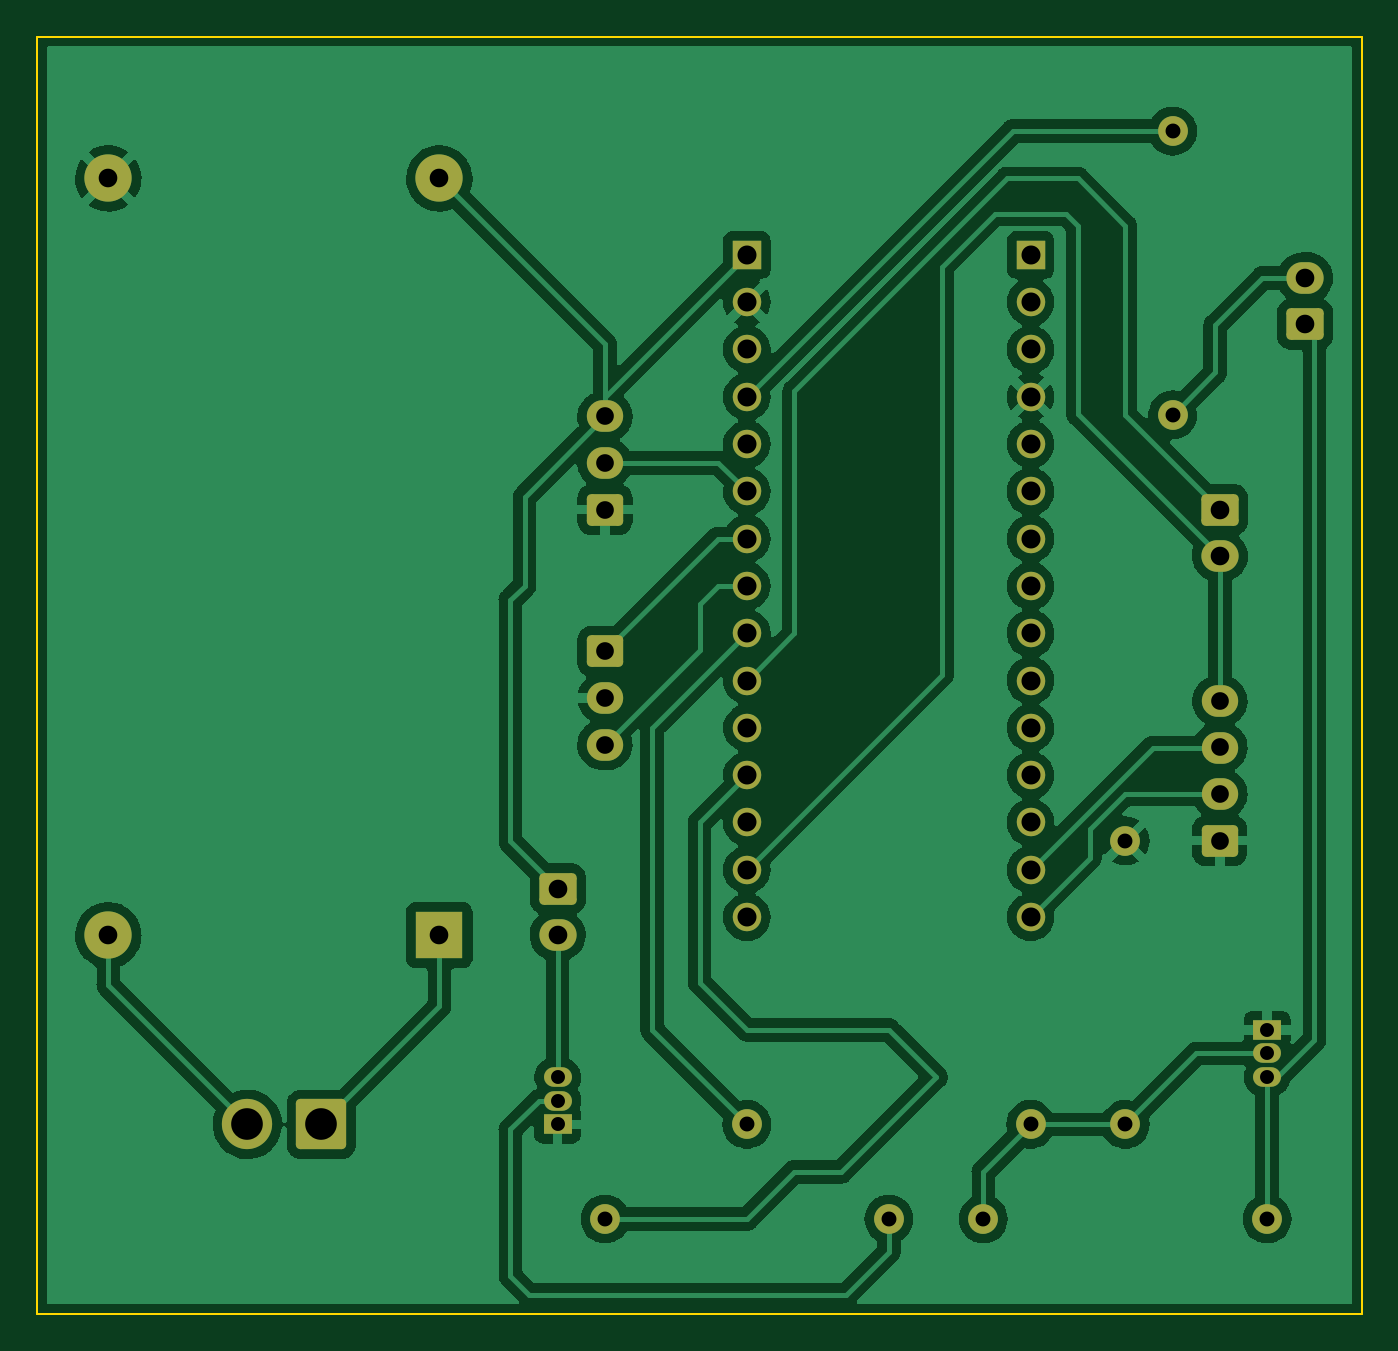
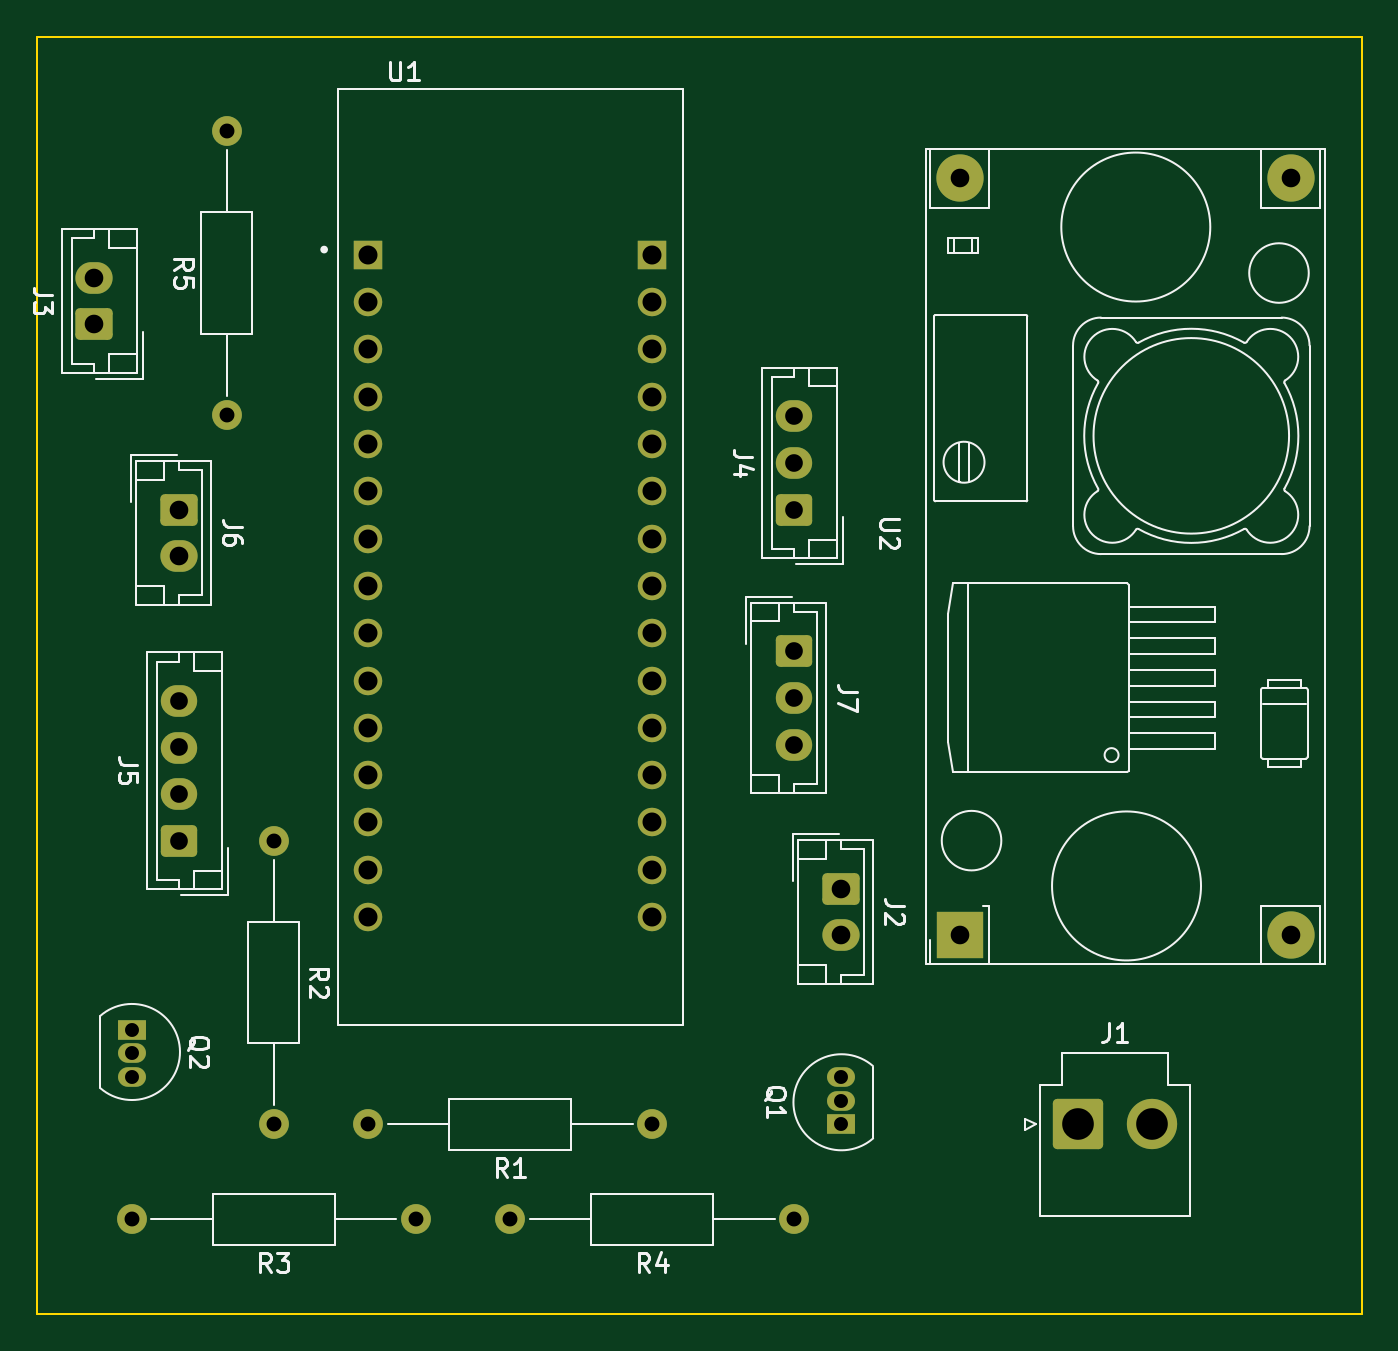
Circuit board: 11 layer files. Board 71.1 x 68.6 mm.
- bottom_copper: Varte vitrine-B_Cu.gbr (7034 bytes)
- bottom_mask: Varte vitrine-B_Mask.gbr (3949 bytes)
- paste: Varte vitrine-B_Paste.gbr (460 bytes)
- bottom_silk: Varte vitrine-B_Silkscreen.gbr (22966 bytes)
- outline: Varte vitrine-Edge_Cuts.gbr (694 bytes)
- top_copper: Varte vitrine-F_Cu.gbr (159933 bytes)
- top_mask: Varte vitrine-F_Mask.gbr (3949 bytes)
- paste: Varte vitrine-F_Paste.gbr (460 bytes)
- top_silk: Varte vitrine-F_Silkscreen.gbr (461 bytes)
- drill: Varte vitrine-NPTH.drl (272 bytes)
- drill: Varte vitrine-PTH.drl (1446 bytes)

=== bottom_copper: Varte vitrine-B_Cu.gbr (7034 bytes, source omitted) ===
=== bottom_mask: Varte vitrine-B_Mask.gbr ===
%TF.GenerationSoftware,KiCad,Pcbnew,(6.0.2)*%
%TF.CreationDate,2022-04-27T16:44:08+02:00*%
%TF.ProjectId,Varte vitrine,56617274-6520-4766-9974-72696e652e6b,rev?*%
%TF.SameCoordinates,Original*%
%TF.FileFunction,Soldermask,Bot*%
%TF.FilePolarity,Negative*%
%FSLAX46Y46*%
G04 Gerber Fmt 4.6, Leading zero omitted, Abs format (unit mm)*
G04 Created by KiCad (PCBNEW (6.0.2)) date 2022-04-27 16:44:08*
%MOMM*%
%LPD*%
G01*
G04 APERTURE LIST*
G04 Aperture macros list*
%AMRoundRect*
0 Rectangle with rounded corners*
0 $1 Rounding radius*
0 $2 $3 $4 $5 $6 $7 $8 $9 X,Y pos of 4 corners*
0 Add a 4 corners polygon primitive as box body*
4,1,4,$2,$3,$4,$5,$6,$7,$8,$9,$2,$3,0*
0 Add four circle primitives for the rounded corners*
1,1,$1+$1,$2,$3*
1,1,$1+$1,$4,$5*
1,1,$1+$1,$6,$7*
1,1,$1+$1,$8,$9*
0 Add four rect primitives between the rounded corners*
20,1,$1+$1,$2,$3,$4,$5,0*
20,1,$1+$1,$4,$5,$6,$7,0*
20,1,$1+$1,$6,$7,$8,$9,0*
20,1,$1+$1,$8,$9,$2,$3,0*%
G04 Aperture macros list end*
%ADD10RoundRect,0.250000X-0.725000X0.600000X-0.725000X-0.600000X0.725000X-0.600000X0.725000X0.600000X0*%
%ADD11O,1.950000X1.700000*%
%ADD12RoundRect,0.250000X-0.750000X0.600000X-0.750000X-0.600000X0.750000X-0.600000X0.750000X0.600000X0*%
%ADD13O,2.000000X1.700000*%
%ADD14RoundRect,0.250000X0.725000X-0.600000X0.725000X0.600000X-0.725000X0.600000X-0.725000X-0.600000X0*%
%ADD15C,1.600000*%
%ADD16O,1.600000X1.600000*%
%ADD17R,1.530000X1.530000*%
%ADD18C,1.530000*%
%ADD19R,2.540000X2.540000*%
%ADD20C,2.540000*%
%ADD21RoundRect,0.250000X0.750000X-0.600000X0.750000X0.600000X-0.750000X0.600000X-0.750000X-0.600000X0*%
%ADD22R,1.500000X1.050000*%
%ADD23O,1.500000X1.050000*%
%ADD24RoundRect,0.250001X1.099999X1.099999X-1.099999X1.099999X-1.099999X-1.099999X1.099999X-1.099999X0*%
%ADD25C,2.700000*%
G04 APERTURE END LIST*
D10*
%TO.C,J7*%
X175260000Y-66040000D03*
D11*
X175260000Y-68540000D03*
X175260000Y-71040000D03*
%TD*%
D12*
%TO.C,J6*%
X208280000Y-58420000D03*
D13*
X208280000Y-60920000D03*
%TD*%
D14*
%TO.C,J5*%
X208280000Y-76200000D03*
D11*
X208280000Y-73700000D03*
X208280000Y-71200000D03*
X208280000Y-68700000D03*
%TD*%
D15*
%TO.C,R1*%
X182880000Y-91440000D03*
D16*
X198120000Y-91440000D03*
%TD*%
D15*
%TO.C,R5*%
X205740000Y-53340000D03*
D16*
X205740000Y-38100000D03*
%TD*%
D17*
%TO.C,U1*%
X198120000Y-44745000D03*
D18*
X198120000Y-47285000D03*
X198120000Y-49825000D03*
X198120000Y-52365000D03*
X198120000Y-54905000D03*
X198120000Y-57445000D03*
X198120000Y-59985000D03*
X198120000Y-62525000D03*
X198120000Y-65065000D03*
X198120000Y-67605000D03*
X198120000Y-70145000D03*
X198120000Y-72685000D03*
X198120000Y-75225000D03*
X198120000Y-77765000D03*
X198120000Y-80305000D03*
D17*
X182880000Y-44745000D03*
D18*
X182880000Y-47285000D03*
X182880000Y-49825000D03*
X182880000Y-52365000D03*
X182880000Y-54905000D03*
X182880000Y-57445000D03*
X182880000Y-59985000D03*
X182880000Y-62525000D03*
X182880000Y-65065000D03*
X182880000Y-67605000D03*
X182880000Y-70145000D03*
X182880000Y-72685000D03*
X182880000Y-75225000D03*
X182880000Y-77765000D03*
X182880000Y-80305000D03*
%TD*%
D19*
%TO.C,U2*%
X166370000Y-81280000D03*
D20*
X148590000Y-81280000D03*
X148590000Y-40640000D03*
X166370000Y-40640000D03*
%TD*%
D14*
%TO.C,J4*%
X175260000Y-58420000D03*
D11*
X175260000Y-55920000D03*
X175260000Y-53420000D03*
%TD*%
D15*
%TO.C,R4*%
X175260000Y-96520000D03*
D16*
X190500000Y-96520000D03*
%TD*%
D21*
%TO.C,J3*%
X212852000Y-48474000D03*
D13*
X212852000Y-45974000D03*
%TD*%
D22*
%TO.C,Q2*%
X210820000Y-86360000D03*
D23*
X210820000Y-87630000D03*
X210820000Y-88900000D03*
%TD*%
D22*
%TO.C,Q1*%
X172720000Y-91440000D03*
D23*
X172720000Y-90170000D03*
X172720000Y-88900000D03*
%TD*%
D12*
%TO.C,J2*%
X172720000Y-78780000D03*
D13*
X172720000Y-81280000D03*
%TD*%
D15*
%TO.C,R2*%
X203200000Y-76200000D03*
D16*
X203200000Y-91440000D03*
%TD*%
D24*
%TO.C,J1*%
X160020000Y-91440000D03*
D25*
X156060000Y-91440000D03*
%TD*%
D15*
%TO.C,R3*%
X195580000Y-96520000D03*
D16*
X210820000Y-96520000D03*
%TD*%
M02*

=== paste: Varte vitrine-B_Paste.gbr ===
%TF.GenerationSoftware,KiCad,Pcbnew,(6.0.2)*%
%TF.CreationDate,2022-04-27T16:44:08+02:00*%
%TF.ProjectId,Varte vitrine,56617274-6520-4766-9974-72696e652e6b,rev?*%
%TF.SameCoordinates,Original*%
%TF.FileFunction,Paste,Bot*%
%TF.FilePolarity,Positive*%
%FSLAX46Y46*%
G04 Gerber Fmt 4.6, Leading zero omitted, Abs format (unit mm)*
G04 Created by KiCad (PCBNEW (6.0.2)) date 2022-04-27 16:44:08*
%MOMM*%
%LPD*%
G01*
G04 APERTURE LIST*
G04 APERTURE END LIST*
M02*

=== bottom_silk: Varte vitrine-B_Silkscreen.gbr (22966 bytes, source omitted) ===
=== outline: Varte vitrine-Edge_Cuts.gbr ===
%TF.GenerationSoftware,KiCad,Pcbnew,(6.0.2)*%
%TF.CreationDate,2022-04-27T16:44:08+02:00*%
%TF.ProjectId,Varte vitrine,56617274-6520-4766-9974-72696e652e6b,rev?*%
%TF.SameCoordinates,Original*%
%TF.FileFunction,Profile,NP*%
%FSLAX46Y46*%
G04 Gerber Fmt 4.6, Leading zero omitted, Abs format (unit mm)*
G04 Created by KiCad (PCBNEW (6.0.2)) date 2022-04-27 16:44:08*
%MOMM*%
%LPD*%
G01*
G04 APERTURE LIST*
%TA.AperFunction,Profile*%
%ADD10C,0.100000*%
%TD*%
G04 APERTURE END LIST*
D10*
X144780000Y-33020000D02*
X215900000Y-33020000D01*
X215900000Y-33020000D02*
X215900000Y-101600000D01*
X215900000Y-101600000D02*
X144780000Y-101600000D01*
X144780000Y-101600000D02*
X144780000Y-33020000D01*
M02*

=== top_copper: Varte vitrine-F_Cu.gbr (159933 bytes, source omitted) ===
=== top_mask: Varte vitrine-F_Mask.gbr ===
%TF.GenerationSoftware,KiCad,Pcbnew,(6.0.2)*%
%TF.CreationDate,2022-04-27T16:44:08+02:00*%
%TF.ProjectId,Varte vitrine,56617274-6520-4766-9974-72696e652e6b,rev?*%
%TF.SameCoordinates,Original*%
%TF.FileFunction,Soldermask,Top*%
%TF.FilePolarity,Negative*%
%FSLAX46Y46*%
G04 Gerber Fmt 4.6, Leading zero omitted, Abs format (unit mm)*
G04 Created by KiCad (PCBNEW (6.0.2)) date 2022-04-27 16:44:08*
%MOMM*%
%LPD*%
G01*
G04 APERTURE LIST*
G04 Aperture macros list*
%AMRoundRect*
0 Rectangle with rounded corners*
0 $1 Rounding radius*
0 $2 $3 $4 $5 $6 $7 $8 $9 X,Y pos of 4 corners*
0 Add a 4 corners polygon primitive as box body*
4,1,4,$2,$3,$4,$5,$6,$7,$8,$9,$2,$3,0*
0 Add four circle primitives for the rounded corners*
1,1,$1+$1,$2,$3*
1,1,$1+$1,$4,$5*
1,1,$1+$1,$6,$7*
1,1,$1+$1,$8,$9*
0 Add four rect primitives between the rounded corners*
20,1,$1+$1,$2,$3,$4,$5,0*
20,1,$1+$1,$4,$5,$6,$7,0*
20,1,$1+$1,$6,$7,$8,$9,0*
20,1,$1+$1,$8,$9,$2,$3,0*%
G04 Aperture macros list end*
%ADD10RoundRect,0.250000X-0.725000X0.600000X-0.725000X-0.600000X0.725000X-0.600000X0.725000X0.600000X0*%
%ADD11O,1.950000X1.700000*%
%ADD12RoundRect,0.250000X-0.750000X0.600000X-0.750000X-0.600000X0.750000X-0.600000X0.750000X0.600000X0*%
%ADD13O,2.000000X1.700000*%
%ADD14RoundRect,0.250000X0.725000X-0.600000X0.725000X0.600000X-0.725000X0.600000X-0.725000X-0.600000X0*%
%ADD15C,1.600000*%
%ADD16O,1.600000X1.600000*%
%ADD17R,1.530000X1.530000*%
%ADD18C,1.530000*%
%ADD19R,2.540000X2.540000*%
%ADD20C,2.540000*%
%ADD21RoundRect,0.250000X0.750000X-0.600000X0.750000X0.600000X-0.750000X0.600000X-0.750000X-0.600000X0*%
%ADD22R,1.500000X1.050000*%
%ADD23O,1.500000X1.050000*%
%ADD24RoundRect,0.250001X1.099999X1.099999X-1.099999X1.099999X-1.099999X-1.099999X1.099999X-1.099999X0*%
%ADD25C,2.700000*%
G04 APERTURE END LIST*
D10*
%TO.C,J7*%
X175260000Y-66040000D03*
D11*
X175260000Y-68540000D03*
X175260000Y-71040000D03*
%TD*%
D12*
%TO.C,J6*%
X208280000Y-58420000D03*
D13*
X208280000Y-60920000D03*
%TD*%
D14*
%TO.C,J5*%
X208280000Y-76200000D03*
D11*
X208280000Y-73700000D03*
X208280000Y-71200000D03*
X208280000Y-68700000D03*
%TD*%
D15*
%TO.C,R1*%
X182880000Y-91440000D03*
D16*
X198120000Y-91440000D03*
%TD*%
D15*
%TO.C,R5*%
X205740000Y-53340000D03*
D16*
X205740000Y-38100000D03*
%TD*%
D17*
%TO.C,U1*%
X198120000Y-44745000D03*
D18*
X198120000Y-47285000D03*
X198120000Y-49825000D03*
X198120000Y-52365000D03*
X198120000Y-54905000D03*
X198120000Y-57445000D03*
X198120000Y-59985000D03*
X198120000Y-62525000D03*
X198120000Y-65065000D03*
X198120000Y-67605000D03*
X198120000Y-70145000D03*
X198120000Y-72685000D03*
X198120000Y-75225000D03*
X198120000Y-77765000D03*
X198120000Y-80305000D03*
D17*
X182880000Y-44745000D03*
D18*
X182880000Y-47285000D03*
X182880000Y-49825000D03*
X182880000Y-52365000D03*
X182880000Y-54905000D03*
X182880000Y-57445000D03*
X182880000Y-59985000D03*
X182880000Y-62525000D03*
X182880000Y-65065000D03*
X182880000Y-67605000D03*
X182880000Y-70145000D03*
X182880000Y-72685000D03*
X182880000Y-75225000D03*
X182880000Y-77765000D03*
X182880000Y-80305000D03*
%TD*%
D19*
%TO.C,U2*%
X166370000Y-81280000D03*
D20*
X148590000Y-81280000D03*
X148590000Y-40640000D03*
X166370000Y-40640000D03*
%TD*%
D14*
%TO.C,J4*%
X175260000Y-58420000D03*
D11*
X175260000Y-55920000D03*
X175260000Y-53420000D03*
%TD*%
D15*
%TO.C,R4*%
X175260000Y-96520000D03*
D16*
X190500000Y-96520000D03*
%TD*%
D21*
%TO.C,J3*%
X212852000Y-48474000D03*
D13*
X212852000Y-45974000D03*
%TD*%
D22*
%TO.C,Q2*%
X210820000Y-86360000D03*
D23*
X210820000Y-87630000D03*
X210820000Y-88900000D03*
%TD*%
D22*
%TO.C,Q1*%
X172720000Y-91440000D03*
D23*
X172720000Y-90170000D03*
X172720000Y-88900000D03*
%TD*%
D12*
%TO.C,J2*%
X172720000Y-78780000D03*
D13*
X172720000Y-81280000D03*
%TD*%
D15*
%TO.C,R2*%
X203200000Y-76200000D03*
D16*
X203200000Y-91440000D03*
%TD*%
D24*
%TO.C,J1*%
X160020000Y-91440000D03*
D25*
X156060000Y-91440000D03*
%TD*%
D15*
%TO.C,R3*%
X195580000Y-96520000D03*
D16*
X210820000Y-96520000D03*
%TD*%
M02*

=== paste: Varte vitrine-F_Paste.gbr ===
%TF.GenerationSoftware,KiCad,Pcbnew,(6.0.2)*%
%TF.CreationDate,2022-04-27T16:44:08+02:00*%
%TF.ProjectId,Varte vitrine,56617274-6520-4766-9974-72696e652e6b,rev?*%
%TF.SameCoordinates,Original*%
%TF.FileFunction,Paste,Top*%
%TF.FilePolarity,Positive*%
%FSLAX46Y46*%
G04 Gerber Fmt 4.6, Leading zero omitted, Abs format (unit mm)*
G04 Created by KiCad (PCBNEW (6.0.2)) date 2022-04-27 16:44:08*
%MOMM*%
%LPD*%
G01*
G04 APERTURE LIST*
G04 APERTURE END LIST*
M02*

=== top_silk: Varte vitrine-F_Silkscreen.gbr ===
%TF.GenerationSoftware,KiCad,Pcbnew,(6.0.2)*%
%TF.CreationDate,2022-04-27T16:44:08+02:00*%
%TF.ProjectId,Varte vitrine,56617274-6520-4766-9974-72696e652e6b,rev?*%
%TF.SameCoordinates,Original*%
%TF.FileFunction,Legend,Top*%
%TF.FilePolarity,Positive*%
%FSLAX46Y46*%
G04 Gerber Fmt 4.6, Leading zero omitted, Abs format (unit mm)*
G04 Created by KiCad (PCBNEW (6.0.2)) date 2022-04-27 16:44:08*
%MOMM*%
%LPD*%
G01*
G04 APERTURE LIST*
G04 APERTURE END LIST*
M02*

=== drill: Varte vitrine-NPTH.drl ===
M48
; DRILL file {KiCad (6.0.2)} date Wed Apr 27 16:44:15 2022
; FORMAT={-:-/ absolute / inch / decimal}
; #@! TF.CreationDate,2022-04-27T16:44:15+02:00
; #@! TF.GenerationSoftware,Kicad,Pcbnew,(6.0.2)
; #@! TF.FileFunction,NonPlated,1,2,NPTH
FMAT,2
INCH
%
G90
G05
T0
M30

=== drill: Varte vitrine-PTH.drl ===
M48
; DRILL file {KiCad (6.0.2)} date Wed Apr 27 16:44:15 2022
; FORMAT={-:-/ absolute / inch / decimal}
; #@! TF.CreationDate,2022-04-27T16:44:15+02:00
; #@! TF.GenerationSoftware,Kicad,Pcbnew,(6.0.2)
; #@! TF.FileFunction,Plated,1,2,PTH
FMAT,2
INCH
; #@! TA.AperFunction,Plated,PTH,ComponentDrill
T1C0.0295
; #@! TA.AperFunction,Plated,PTH,ComponentDrill
T2C0.0315
; #@! TA.AperFunction,Plated,PTH,ComponentDrill
T3C0.0374
; #@! TA.AperFunction,Plated,PTH,ComponentDrill
T4C0.0394
; #@! TA.AperFunction,Plated,PTH,ComponentDrill
T5C0.0402
; #@! TA.AperFunction,Plated,PTH,ComponentDrill
T6C0.0669
%
G90
G05
T1
X6.8Y-3.5
X6.8Y-3.55
X6.8Y-3.6
X8.3Y-3.4
X8.3Y-3.45
X8.3Y-3.5
T2
X6.9Y-3.8
X7.2Y-3.6
X7.5Y-3.8
X7.7Y-3.8
X7.8Y-3.6
X8.0Y-3.0
X8.0Y-3.6
X8.1Y-1.5
X8.1Y-2.1
X8.3Y-3.8
T3
X6.9Y-2.1031
X6.9Y-2.2016
X6.9Y-2.3
X6.9Y-2.6
X6.9Y-2.6984
X6.9Y-2.7969
X8.2Y-2.7047
X8.2Y-2.8031
X8.2Y-2.9016
X8.2Y-3.0
T4
X5.85Y-1.6
X5.85Y-3.2
X6.55Y-1.6
X6.55Y-3.2
X6.8Y-3.1016
X6.8Y-3.2
X8.2Y-2.3
X8.2Y-2.3984
X8.38Y-1.81
X8.38Y-1.9084
T5
X7.2Y-1.7616
X7.2Y-1.8616
X7.2Y-1.9616
X7.2Y-2.0616
X7.2Y-2.1616
X7.2Y-2.2616
X7.2Y-2.3616
X7.2Y-2.4616
X7.2Y-2.5616
X7.2Y-2.6616
X7.2Y-2.7616
X7.2Y-2.8616
X7.2Y-2.9616
X7.2Y-3.0616
X7.2Y-3.1616
X7.8Y-1.7616
X7.8Y-1.8616
X7.8Y-1.9616
X7.8Y-2.0616
X7.8Y-2.1616
X7.8Y-2.2616
X7.8Y-2.3616
X7.8Y-2.4616
X7.8Y-2.5616
X7.8Y-2.6616
X7.8Y-2.7616
X7.8Y-2.8616
X7.8Y-2.9616
X7.8Y-3.0616
X7.8Y-3.1616
T6
X6.1441Y-3.6
X6.3Y-3.6
T0
M30

